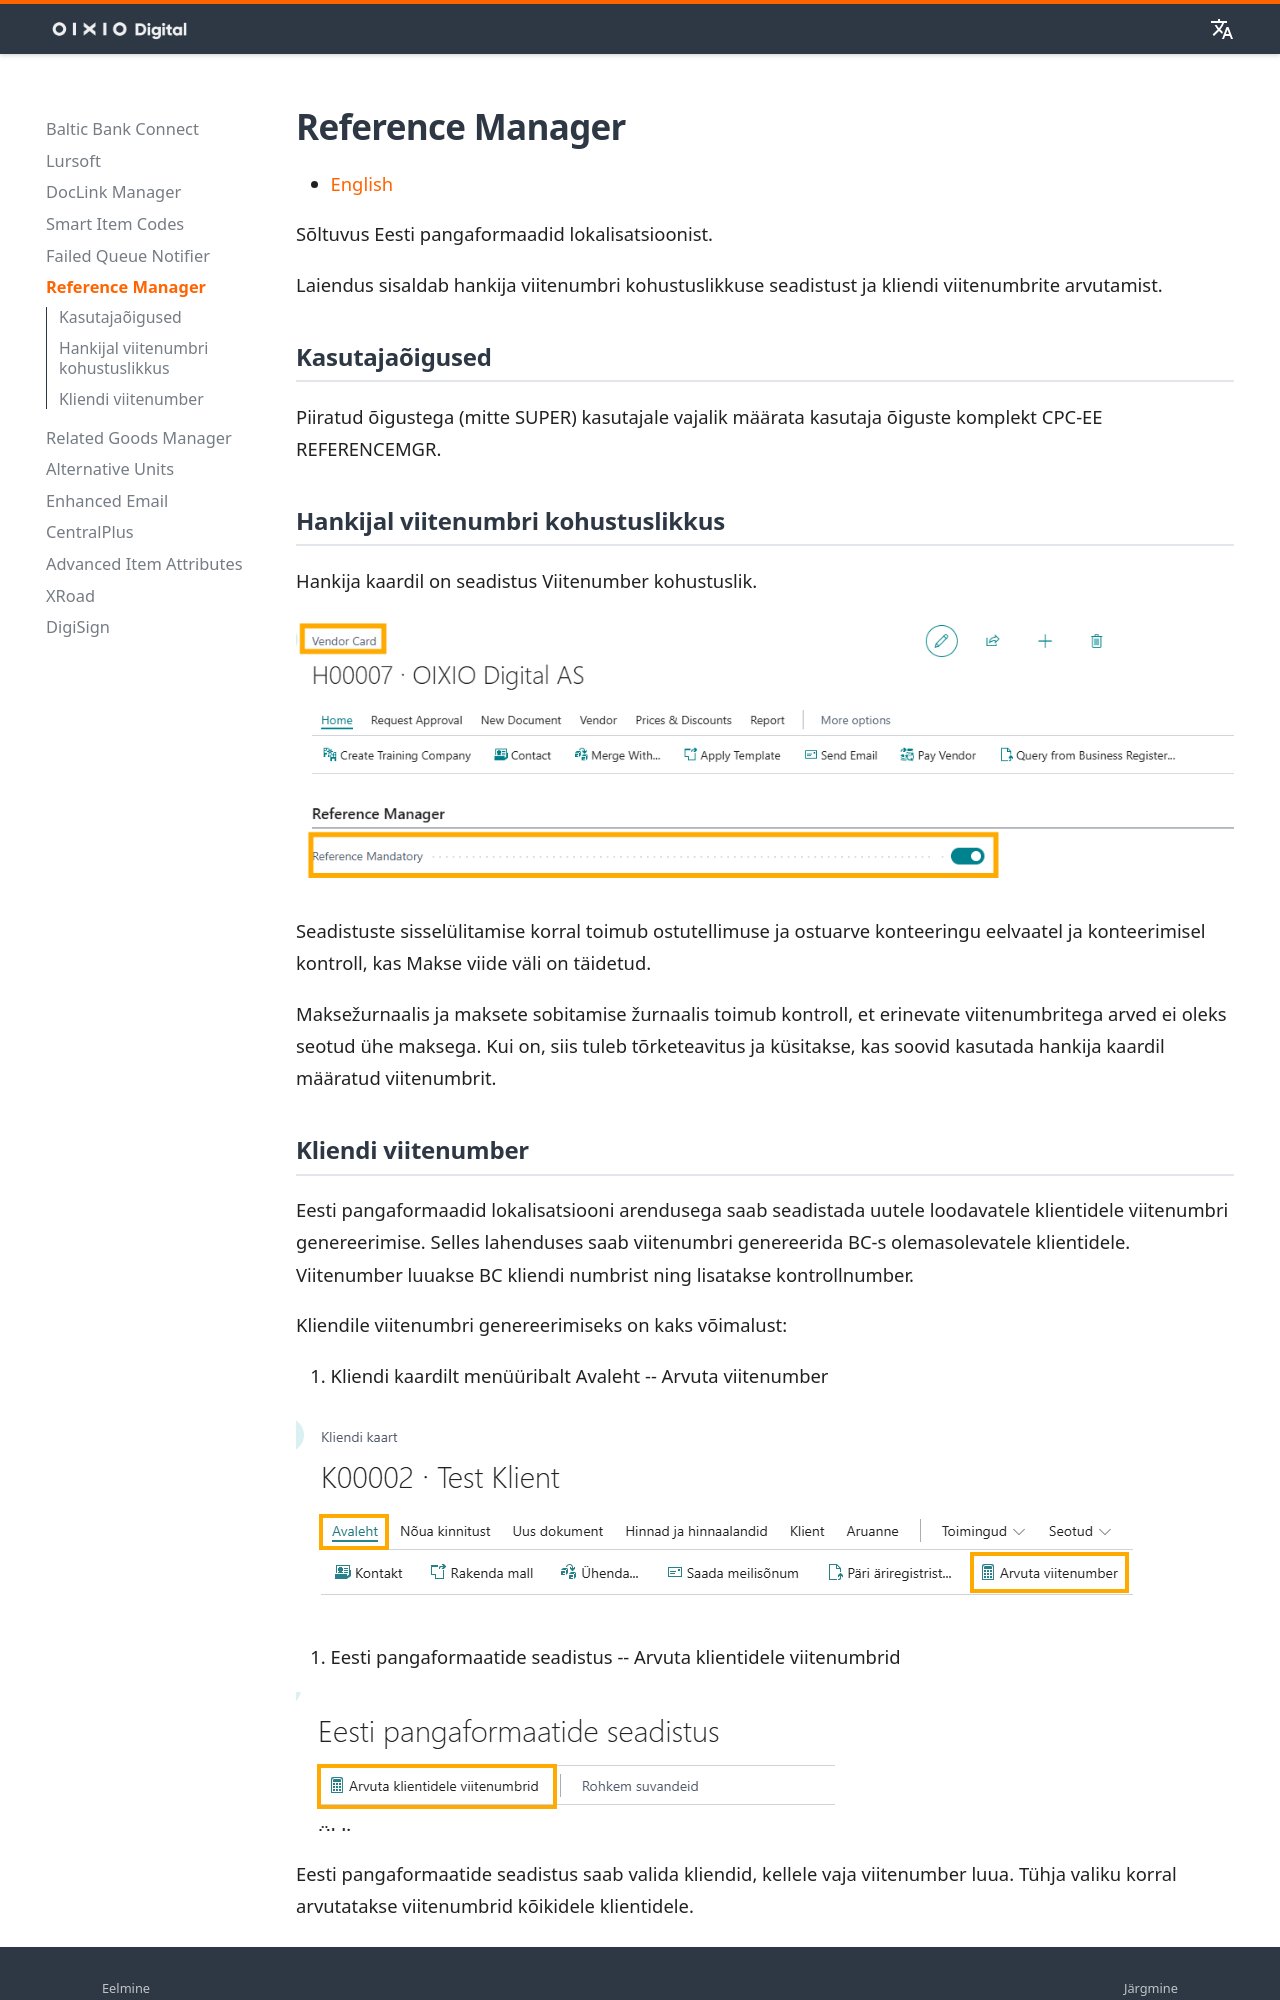

repository: OIXIO-Digital/mkdocs-bc · page: ee/sunoee_index.et/index.html · generator: mkdocs

Sõltuvus Eesti pangaformaadid lokalisatsioonist.

Laiendus sisaldab hankija viitenumbri kohustuslikkuse seadistust ja kliendi viitenumbrite arvutamist.

## Kasutajaõigused

Piiratud õigustega (mitte SUPER) kasutajale vajalik määrata kasutaja õiguste komplekt CPC-EE REFERENCEMGR.

## Hankijal viitenumbri kohustuslikkus

Hankija kaardil on seadistus Viitenumber kohustuslik.

![][1]

Seadistuste sisselülitamise korral toimub ostutellimuse ja ostuarve konteeringu eelvaatel ja konteerimisel kontroll, kas Makse viide väli on täidetud.

Maksežurnaalis ja maksete sobitamise žurnaalis toimub kontroll, et erinevate viitenumbritega arved ei oleks seotud ühe maksega. Kui on, siis tuleb tõrketeavitus ja küsitakse, kas soovid kasutada hankija kaardil määratud viitenumbrit.
